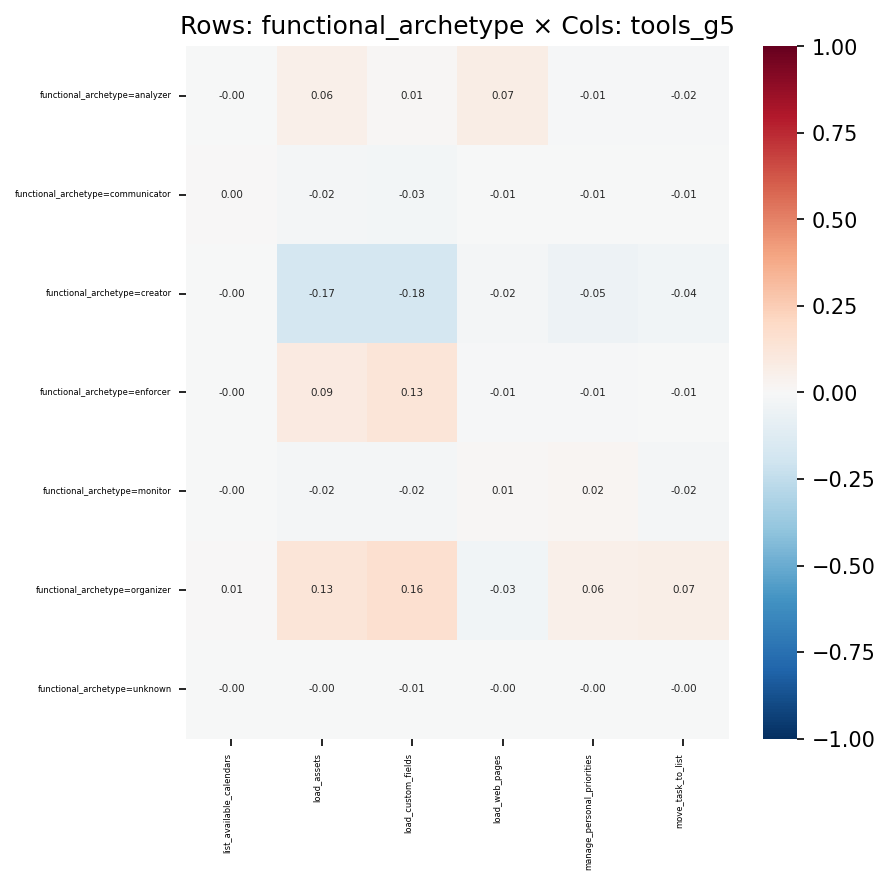

Values plotted in this chart, from the file beside it:
, list_available_calendars, load_assets, load_custom_fields, load_web_pages, manage_personal_priorities, move_task_to_list
functional_archetype=analyzer, -0.002127, 0.06224, 0.008595, 0.07476, -0.01029, -0.01521
functional_archetype=communicator, 0.004352, -0.02232, -0.02549, -0.007388, -0.007484, -0.006478
functional_archetype=creator, -0.00489, -0.1726, -0.1753, -0.017, -0.05425, -0.03803
functional_archetype=enforcer, -0.001155, 0.09044, 0.1258, -0.01317, -0.01059, -0.005543
functional_archetype=monitor, -0.001856, -0.01781, -0.01585, 0.01421, 0.0176, -0.0166
functional_archetype=organizer, 0.006633, 0.1311, 0.1567, -0.03496, 0.06048, 0.06946
functional_archetype=unknown, -0.0001975, -0.004832, -0.00529, -0.002687, -0.001931, -0.001334
